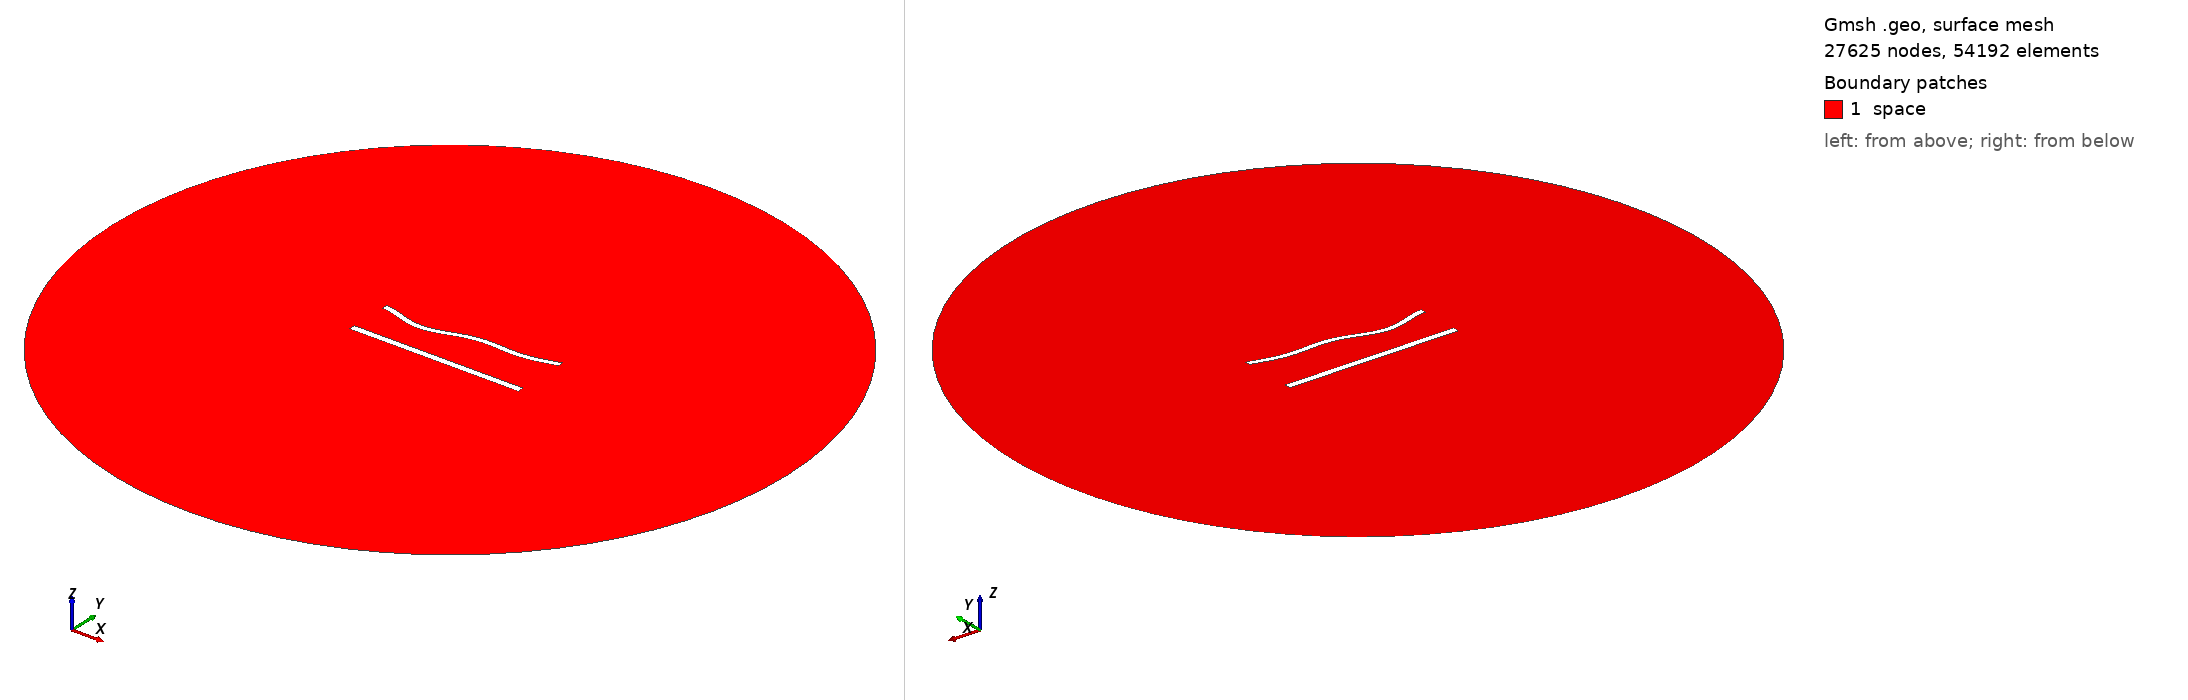

Gmsh geometry script, surface-meshed: 27625 nodes, 54192 surface elements. Boundary patches (legend numbers): 1 space. Left view from above one corner, right view from below the opposite corner. Legend entries are the model's physical surfaces. The drawing asked Gmsh for element sizes between 1% and 20% of the model's largest extent; the script's own settings can give other sizes.

=== 1027.geo (drawn) ===
//---------------------------------------
// Geometry kernel
//---------------------------------------

SetFactory("OpenCASCADE");



//---------------------------------------
// Parameters of the geometry
//---------------------------------------

// Overetch of the upper plate
overetch = 0.25;

// Distance between the plates
distance = 25.0;

// Discretization over the x axis (for the deformation)
nx = 50; 

// Length of the plate
L = 100 - overetch; 

// Number of modes
n = 4; 

// 1st mode coefficient
coeff(1) = 1.5;
beta(1) = 0.596864 * 3.1415926535 / L;

// 2nd mode coefficient
coeff(2) = -1.5;
beta(2) = 1.49418 * 3.1415926535 / L;

// 3rd mode coefficient
coeff(3) = -1.5;
beta(3) = 2.50025 * 3.1415926535 / L;

// 4th mode coefficient
coeff(4) = -1.5;
beta(4) = 3.49999 * 3.1415926535 / L;



//---------------------------------------
// Upper plate (deformed rectangle)
//---------------------------------------

// Coordiantes of the upper plate
xmin = -50;
xmax = 50 - overetch;

// Height of the upper plate
yheight = 4 - 2 * overetch;

// Indexes of the points
UpperID[] = {};
LowerID[] = {};
LeftID[] = {};
RightID[] = {};

// Point index
p = 1;

// Horizontal edges
For i In {1:nx}
    x = xmin + (i-1)*(xmax - xmin)/(nx-1);

    y_bottom = distance / 2 + overetch;
    For j In {1:n}
        C = (Cosh(beta(j)*L) + Cos(beta(j)*L)) / (Sinh(beta(j)*L) + Sin(beta(j)*L));
        y_bottom  = y_bottom + coeff(j) * (Cosh(beta(j)*(x+50)) - Cos(beta(j)*(x+50)) - C * (Sinh(beta(j)*(x+50)) - Sin(beta(j)*(x+50))));
    EndFor

    y_top = y_bottom + yheight;

    Point(p) = {x, y_top, 0, 1.0};
    UpperID[i] = p;
    p = p + 1;

    Point(p) = {x, y_bottom, 0, 1.0};
    LowerID[i] = p;
    p = p + 1;
EndFor

// Create point lists
UpperPts[] = {}; LowerPts[] = {};
For i In {1:nx}
  UpperPts[] += {UpperID[i]};
  LowerPts[] += {LowerID[i]};
EndFor

// Build splines
Spline(1) = {UpperPts[]};
Spline(2) = {LowerPts[]};
Line(3) = {LowerPts[nx-1], UpperPts[nx-1]};
Line(4) = {LowerPts[0], UpperPts[0]};

// Build the plane surface
Curve Loop(1) = {2, 3, -1, -4};
Plane Surface(1) = {1};



//---------------------------------------
// Lower plate (rectangle)
//---------------------------------------

// Vertices
Point(1001) = {-50, -distance/2, 0, 1.0};
Point(1002) = { 50, -distance/2, 0, 1.0};
Point(1003) = { 50,  -distance/2 + 4, 0, 1.0};
Point(1004) = {-50,  -distance/2 + 4, 0, 1.0};

// Edges
Line(5) = {1001, 1002};
Line(6) = {1002, 1003};
Line(7) = {1003, 1004};
Line(8) = {1004, 1001};

// Plane surface
Line Loop(2) = {5, 6, 7, 8};
Plane Surface(2) = {2}; 



//---------------------------------------
// Outer (fictious) boundary
//---------------------------------------

// Points
Point(1005) = {0, 0, 0};       // Center
Point(1006) = {200, 0, 0};     // Start point
Point(1007) = {0, 200, 0};     // 90 degrees
Point(1008) = {-200, 0, 0};    // 180 degrees
Point(1009) = {0, -200, 0};    // 270 degrees

// Circle arcs (each needs start, center, end)
Circle(9) = {1006, 1005, 1007};
Circle(10) = {1007, 1005, 1008};
Circle(11) = {1008, 1005, 1009};
Circle(12) = {1009, 1005, 1006};

// Plane surface for the entire domain
Curve Loop(3) = {9, 10, 11, 12};
Surface(3) = {3};

// Subtract the plates from the whole domain to obtain the actual domain where we want to solve the equations
BooleanDifference{ Surface{3}; Delete; }{ Surface{1}; Surface{2}; Delete; }




//---------------------------------------
// Transfinite Lines/Curves
//---------------------------------------

// Set the number of points on the boundaries
r = 6;
d = 0.15;

// Plates
Transfinite Curve {1} = 50*r/4 Using Progression 1;
Transfinite Line {2} = 50*r Using Progression 1;
Transfinite Curve {3, 4} = 2*r Using Progression 1+d;
Transfinite Line {5} = 50*r/4 Using Progression 1;
Transfinite Line {7} = 50*r Using Progression 1;
Transfinite Line {6} = 2*r Using Progression 1-d;
Transfinite Line {8} = 2*r Using Progression 1+d;

// Outer boundary
Transfinite Line {9, 10, 11, 12} = 20 Using Progression 1;



//---------------------------------------
// Physical groups
//---------------------------------------                

// Physical curves (boundaries)
Physical Line("force_segment", 10) = {2};
Physical Line("upper_plate", 11) = {1, 3, 4};
Physical Line("lower_plate", 12) = {5, 6, 7, 8};
Physical Line("boundary", 20) = {9, 10, 11, 12};

// Physical Surfaces
Physical Surface("space", 30) = {3};



//---------------------------------------
// 6. Generate the Mesh
//---------------------------------------

// 2D mesh generation
Mesh 2;
